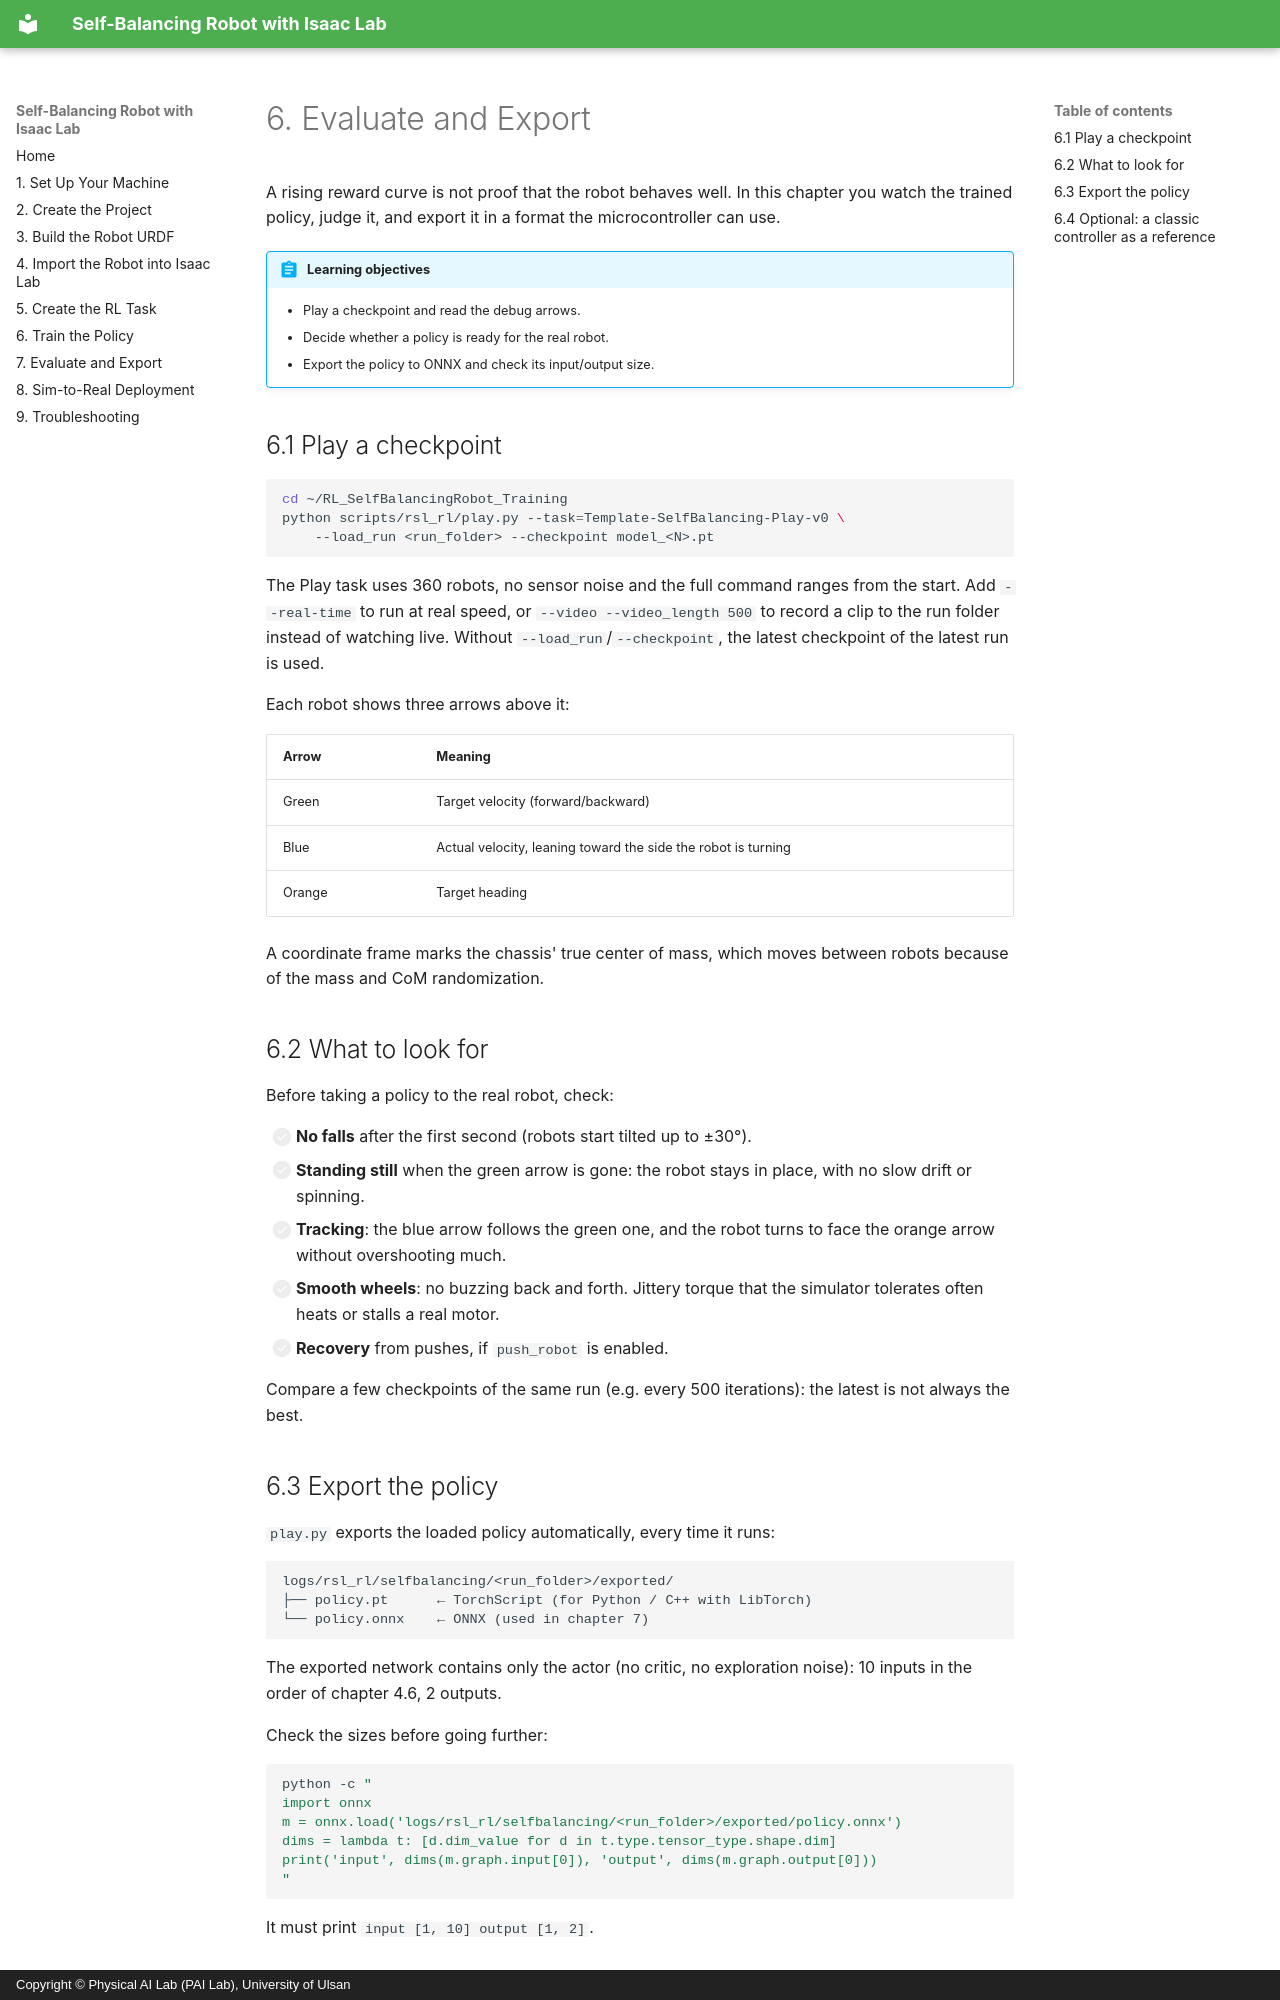

repository: LilSun-11/RL_SelfBalancingRobot_Training · page: 06-evaluate/index.html · generator: mkdocs · copyright: Copyright © Physical AI Lab (PAI Lab), University of Ulsan

# 6. Evaluate and Export

A rising reward curve is not proof that the robot behaves well. In this chapter you watch the trained
policy, judge it, and export it in a format the microcontroller can use.

!!! abstract "Learning objectives"
    - Play a checkpoint and read the debug arrows.
    - Decide whether a policy is ready for the real robot.
    - Export the policy to ONNX and check its input/output size.

## 6.1 Play a checkpoint

```bash
cd ~/RL_SelfBalancingRobot_Training
python scripts/rsl_rl/play.py --task=Template-SelfBalancing-Play-v0 \
    --load_run <run_folder> --checkpoint model_<N>.pt
```

The Play task uses 360 robots, no sensor noise and the full command ranges from the start. Add
`--real-time` to run at real speed, or `--video --video_length 500` to record a clip to the run
folder instead of watching live. Without `--load_run`/`--checkpoint`, the latest checkpoint of the
latest run is used.

Each robot shows three arrows above it:

| Arrow | Meaning |
|---|---|
| Green | Target velocity (forward/backward) |
| Blue | Actual velocity, leaning toward the side the robot is turning |
| Orange | Target heading |

A coordinate frame marks the chassis' true center of mass, which moves between robots because of the
mass and CoM randomization.

## 6.2 What to look for

Before taking a policy to the real robot, check:

- [ ] **No falls** after the first second (robots start tilted up to ±30°).
- [ ] **Standing still** when the green arrow is gone: the robot stays in place, with no slow drift
      or spinning.
- [ ] **Tracking**: the blue arrow follows the green one, and the robot turns to face the orange
      arrow without overshooting much.
- [ ] **Smooth wheels**: no buzzing back and forth. Jittery torque that the simulator tolerates
      often heats or stalls a real motor.
- [ ] **Recovery** from pushes, if `push_robot` is enabled.

Compare a few checkpoints of the same run (e.g. every 500 iterations): the latest is not always the
best.

## 6.3 Export the policy

`play.py` exports the loaded policy automatically, every time it runs:

```text
logs/rsl_rl/selfbalancing/<run_folder>/exported/
├── policy.pt      ← TorchScript (for Python / C++ with LibTorch)
└── policy.onnx    ← ONNX (used in chapter 7)
```

The exported network contains only the actor (no critic, no exploration noise): 10 inputs in the
order of chapter 4.6, 2 outputs.

Check the sizes before going further:

```bash
python -c "
import onnx
m = onnx.load('logs/rsl_rl/selfbalancing/<run_folder>/exported/policy.onnx')
dims = lambda t: [d.dim_value for d in t.type.tensor_type.shape.dim]
print('input', dims(m.graph.input[0]), 'output', dims(m.graph.output[0]))
"
```

It must print `input [1, 10] output [1, 2]`.
